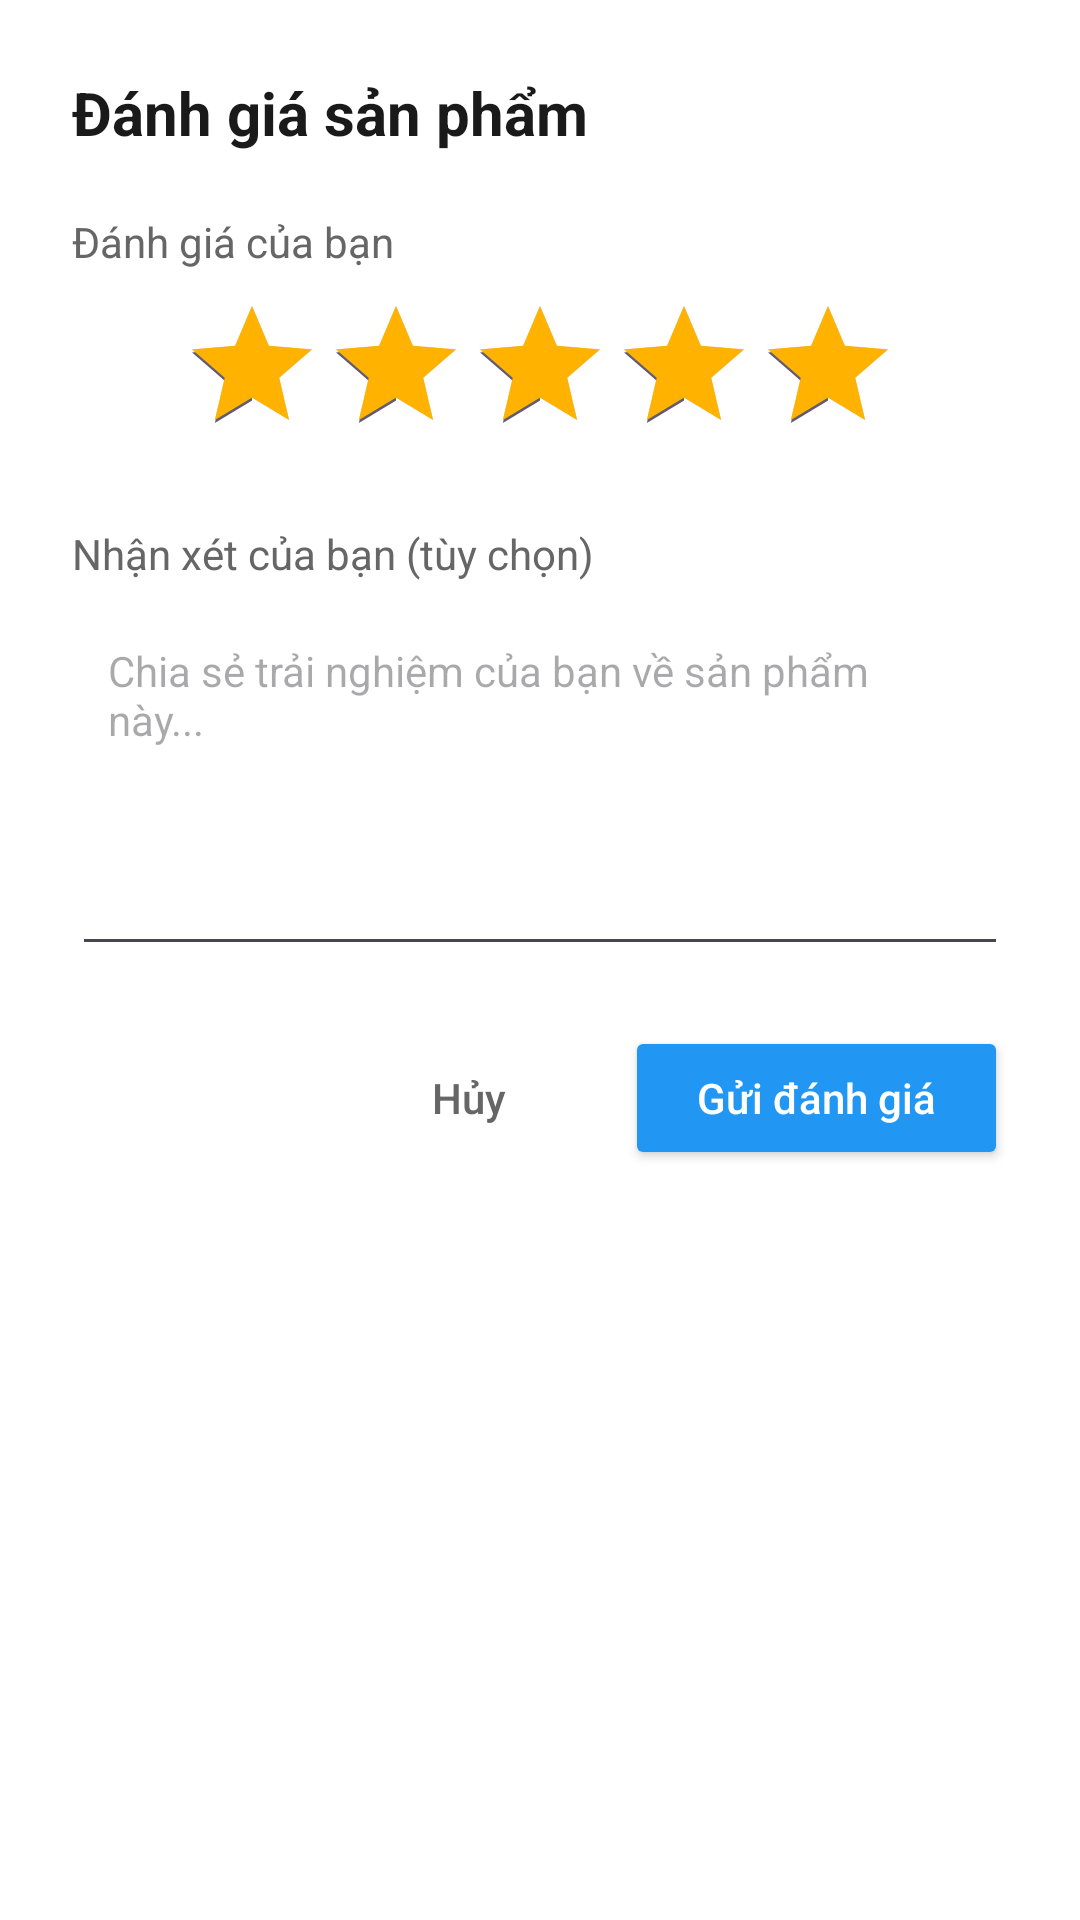

Produce the Android XML layout that renders to this screen, including the resource entries it uses.
<!-- AndroidManifest.xml: application theme Theme.SBooks -->
<!-- res/layout/dialog_write_review.xml -->
<?xml version="1.0" encoding="utf-8"?>
<LinearLayout xmlns:android="http://schemas.android.com/apk/res/android"
    xmlns:app="http://schemas.android.com/apk/res-auto"
    android:layout_width="match_parent"
    android:layout_height="wrap_content"
    android:orientation="vertical"
    android:padding="24dp"
    android:background="@android:color/white">

    
    <TextView
        android:layout_width="match_parent"
        android:layout_height="wrap_content"
        android:text="Đánh giá sản phẩm"
        android:textSize="20sp"
        android:textStyle="bold"
        android:textColor="#1A1A1A"
        android:layout_marginBottom="20dp"/>

    
    <TextView
        android:layout_width="match_parent"
        android:layout_height="wrap_content"
        android:text="Đánh giá của bạn"
        android:textSize="14sp"
        android:textColor="#666666"
        android:layout_marginBottom="8dp"/>

    <RatingBar
        android:id="@+id/ratingBarInput"
        android:layout_width="wrap_content"
        android:layout_height="wrap_content"
        android:numStars="5"
        android:rating="5"
        android:stepSize="1"
        android:layout_gravity="center"
        android:progressTint="#FFB300"
        android:layout_marginBottom="20dp"/>

    
    <TextView
        android:layout_width="match_parent"
        android:layout_height="wrap_content"
        android:text="Nhận xét của bạn (tùy chọn)"
        android:textSize="14sp"
        android:textColor="#666666"
        android:layout_marginBottom="8dp"/>

    <EditText
        android:id="@+id/etReviewComment"
        android:layout_width="match_parent"
        android:layout_height="120dp"
        android:hint="Chia sẻ trải nghiệm của bạn về sản phẩm này..."
        android:textSize="14sp"
        android:padding="12dp"
        android:gravity="top|start"
        android:inputType="textMultiLine"
        android:maxLines="5"
        android:layout_marginBottom="20dp"/>

    
    <LinearLayout
        android:layout_width="match_parent"
        android:layout_height="wrap_content"
        android:orientation="horizontal"
        android:gravity="end">

        <Button
            android:id="@+id/btnCancelReview"
            android:layout_width="wrap_content"
            android:layout_height="48dp"
            android:text="Hủy"
            android:textSize="14sp"
            android:textAllCaps="false"
            android:paddingHorizontal="24dp"
            android:backgroundTint="#E0E0E0"
            android:textColor="#666666"
            style="?android:attr/borderlessButtonStyle"
            android:layout_marginEnd="8dp"/>

        <Button
            android:id="@+id/btnSubmitReview"
            android:layout_width="wrap_content"
            android:layout_height="48dp"
            android:text="Gửi đánh giá"
            android:textSize="14sp"
            android:textAllCaps="false"
            android:paddingHorizontal="24dp"
            android:backgroundTint="#2196F3"
            android:textColor="@android:color/white"/>
    </LinearLayout>

</LinearLayout>
<!-- resources referenced by this layout -->
<resources>
  <style name="Theme.SBooks" parent="android:Theme.Material.Light.NoActionBar" />
</resources>
